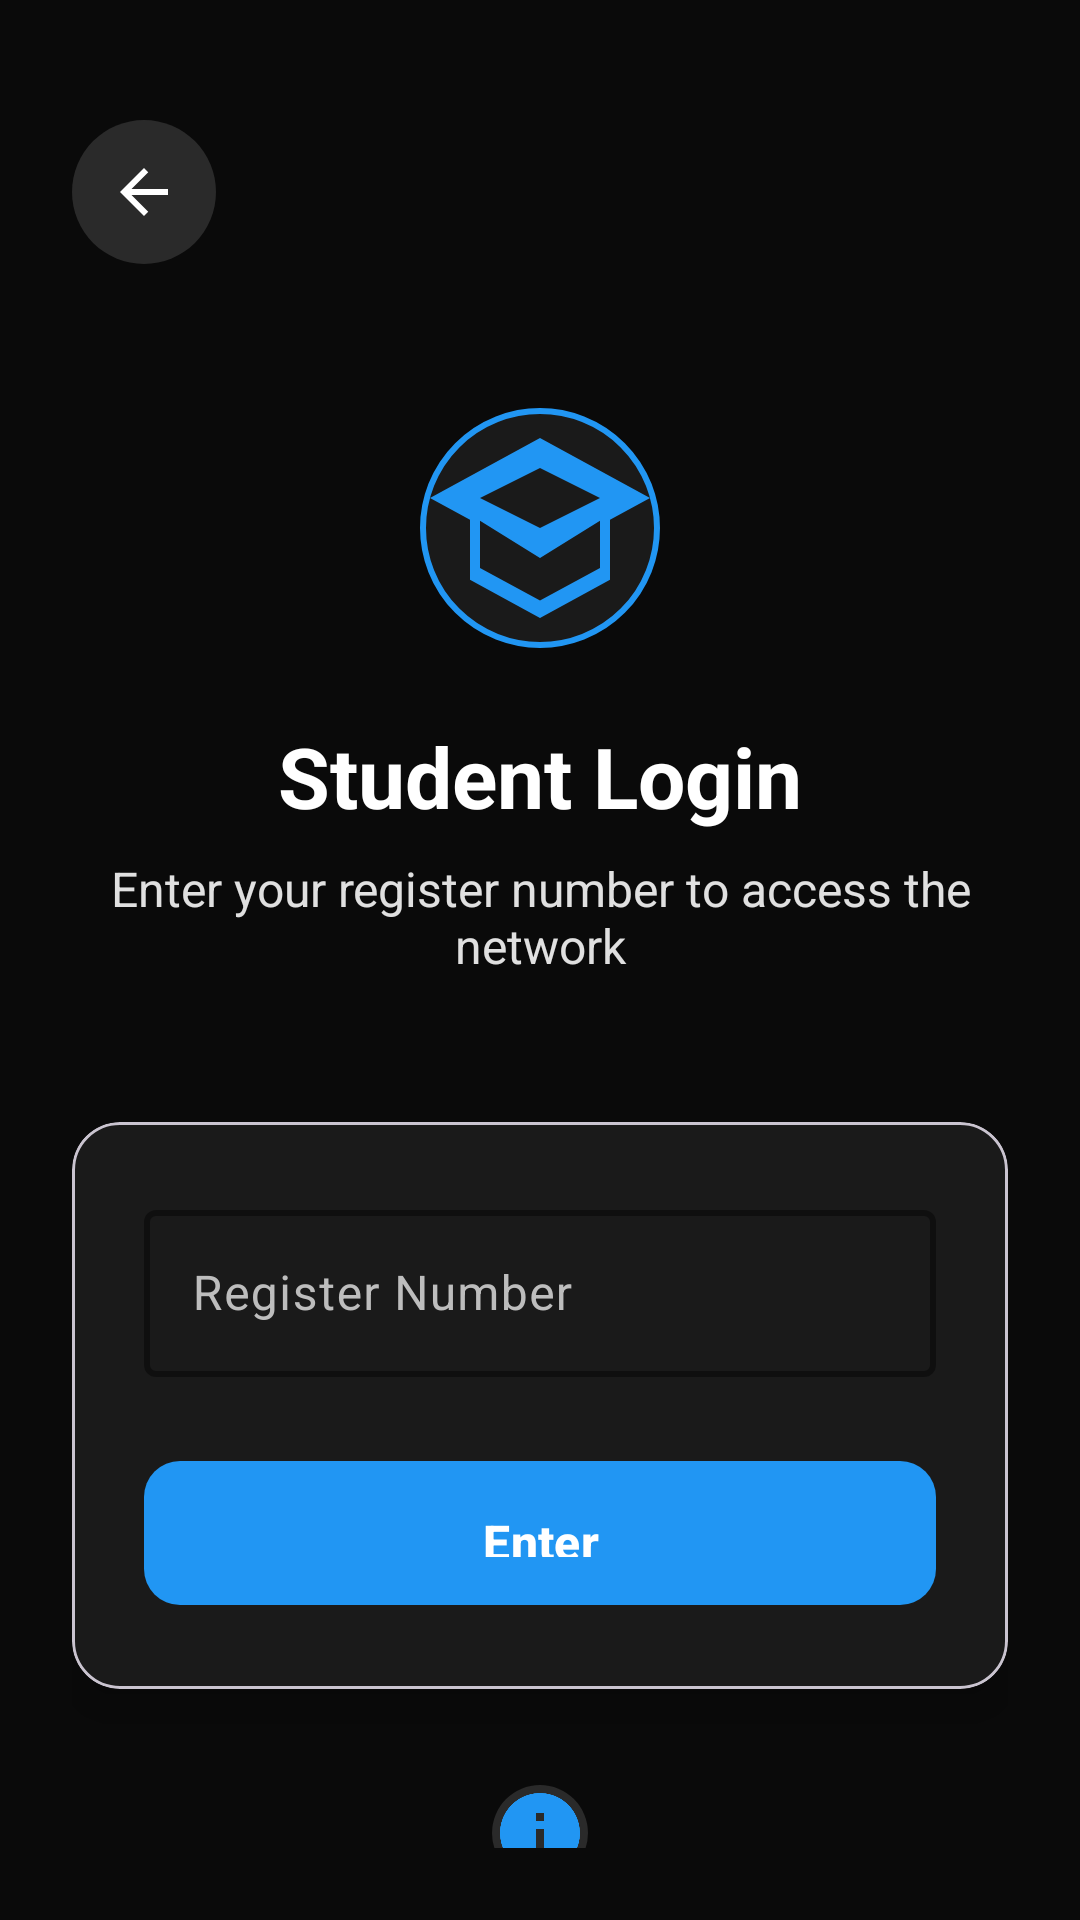

Reconstruct the res/layout file that produces this screen, plus the resources it refers to.
<!-- AndroidManifest.xml: activity theme Theme.DCCNConnect.NoActionBar -->
<!-- res/layout/activity_student_login.xml -->
<?xml version="1.0" encoding="utf-8"?>
<androidx.constraintlayout.widget.ConstraintLayout xmlns:android="http://schemas.android.com/apk/res/android"
    xmlns:app="http://schemas.android.com/apk/res-auto"
    xmlns:tools="http://schemas.android.com/tools"
    android:layout_width="match_parent"
    android:layout_height="match_parent"
    android:background="@color/background_900"
    tools:context=".activities.StudentLoginActivity">

    
    <View
        android:id="@+id/background_pattern"
        android:layout_width="match_parent"
        android:layout_height="match_parent"
        android:background="@drawable/background_pattern"
        app:layout_constraintBottom_toBottomOf="parent"
        app:layout_constraintEnd_toEndOf="parent"
        app:layout_constraintStart_toStartOf="parent"
        app:layout_constraintTop_toTopOf="parent" />

    
    <androidx.constraintlayout.widget.ConstraintLayout
        android:layout_width="match_parent"
        android:layout_height="match_parent"
        android:padding="24dp">

        
        <ImageButton
            android:id="@+id/btn_back"
            android:layout_width="48dp"
            android:layout_height="48dp"
            android:layout_marginTop="16dp"
            android:background="@drawable/icon_background"
            android:contentDescription="Back"
            android:src="@drawable/ic_arrow_back"
            app:layout_constraintStart_toStartOf="parent"
            app:layout_constraintTop_toTopOf="parent"
            app:tint="@color/white" />

        
        <ImageView
            android:id="@+id/iv_app_logo"
            android:layout_width="80dp"
            android:layout_height="80dp"
            android:layout_marginTop="48dp"
            android:background="@drawable/logo_background"
            android:contentDescription="@string/app_name"
            android:src="@drawable/ic_student"
            app:layout_constraintEnd_toEndOf="parent"
            app:layout_constraintStart_toStartOf="parent"
            app:layout_constraintTop_toBottomOf="@id/btn_back"
            app:tint="@color/primary_500" />

        
        <TextView
            android:id="@+id/tv_title"
            android:layout_width="wrap_content"
            android:layout_height="wrap_content"
            android:layout_marginTop="24dp"
            android:text="@string/student_login"
            android:textColor="@color/white"
            android:textSize="28sp"
            android:textStyle="bold"
            app:layout_constraintEnd_toEndOf="parent"
            app:layout_constraintStart_toStartOf="parent"
            app:layout_constraintTop_toBottomOf="@id/iv_app_logo" />

        
        <TextView
            android:id="@+id/tv_subtitle"
            android:layout_width="0dp"
            android:layout_height="wrap_content"
            android:layout_marginTop="8dp"
            android:gravity="center"
            android:text="Enter your register number to access the network"
            android:textColor="@color/gray_300"
            android:textSize="16sp"
            app:layout_constraintEnd_toEndOf="parent"
            app:layout_constraintStart_toStartOf="parent"
            app:layout_constraintTop_toBottomOf="@id/tv_title" />

        
        <com.google.android.material.card.MaterialCardView
            android:id="@+id/card_login"
            android:layout_width="0dp"
            android:layout_height="wrap_content"
            android:layout_marginTop="48dp"
            app:cardBackgroundColor="@color/surface_800"
            app:cardCornerRadius="16dp"
            app:cardElevation="8dp"
            app:layout_constraintEnd_toEndOf="parent"
            app:layout_constraintStart_toStartOf="parent"
            app:layout_constraintTop_toBottomOf="@id/tv_subtitle">

            <LinearLayout
                android:layout_width="match_parent"
                android:layout_height="wrap_content"
                android:orientation="vertical"
                android:padding="24dp">

                
                <com.google.android.material.textfield.TextInputLayout
                    android:id="@+id/til_register_number"
                    android:layout_width="match_parent"
                    android:layout_height="wrap_content"
                    android:hint="@string/student_register_number"
                    app:boxStrokeColor="@color/primary_500"
                    app:hintTextColor="@color/primary_500"
                    style="@style/Widget.DCCNConnect.TextInputLayout">

                    <com.google.android.material.textfield.TextInputEditText
                        android:id="@+id/et_register_number"
                        android:layout_width="match_parent"
                        android:layout_height="wrap_content"
                        android:inputType="text"
                        android:maxLines="1"
                        android:textColor="@color/white"
                        android:textColorHint="@color/gray_400" />

                </com.google.android.material.textfield.TextInputLayout>

                
                <com.google.android.material.button.MaterialButton
                    android:id="@+id/btn_enter"
                    android:layout_width="match_parent"
                    android:layout_height="56dp"
                    android:layout_marginTop="24dp"
                    android:text="@string/student_enter"
                    android:textSize="16sp"
                    android:textStyle="bold"
                    app:cornerRadius="12dp"
                    style="@style/Widget.DCCNConnect.Button" />

            </LinearLayout>

        </com.google.android.material.card.MaterialCardView>

        
        <LinearLayout
            android:id="@+id/ll_info"
            android:layout_width="0dp"
            android:layout_height="wrap_content"
            android:layout_marginTop="32dp"
            android:gravity="center"
            android:orientation="vertical"
            app:layout_constraintEnd_toEndOf="parent"
            app:layout_constraintStart_toStartOf="parent"
            app:layout_constraintTop_toBottomOf="@id/card_login">

            <ImageView
                android:layout_width="32dp"
                android:layout_height="32dp"
                android:background="@drawable/feature_icon_background"
                android:contentDescription="Info"
                android:src="@drawable/ic_info"
                app:tint="@color/primary_500" />

            <TextView
                android:layout_width="wrap_content"
                android:layout_height="wrap_content"
                android:layout_marginTop="12dp"
                android:gravity="center"
                android:text="No password required for students"
                android:textColor="@color/gray_400"
                android:textSize="14sp" />

        </LinearLayout>

    </androidx.constraintlayout.widget.ConstraintLayout>

</androidx.constraintlayout.widget.ConstraintLayout>
<!-- resources referenced by this layout -->
<resources>
  <color name="background_900">#0A0A0A</color>
  <color name="gray_300">#E0E0E0</color>
  <color name="gray_400">#BDBDBD</color>
  <color name="primary_500">#2196F3</color>
  <color name="surface_800">#1A1A1A</color>
  <color name="white">#FFFFFF</color>
  <!-- drawable background_pattern (drawable) -->
  <?xml version="1.0" encoding="utf-8"?>
  <layer-list xmlns:android="http://schemas.android.com/apk/res/android">
      
      <item>
          <shape android:shape="rectangle">
              <solid android:color="@color/background_900" />
          </shape>
      </item>
      
      
  </layer-list>
  <!-- drawable feature_icon_background (drawable) -->
  <?xml version="1.0" encoding="utf-8"?>
  <shape xmlns:android="http://schemas.android.com/apk/res/android"
      android:shape="oval">
      <solid android:color="@color/surface_700" />
      <size
          android:width="32dp"
          android:height="32dp" />
  </shape>
  <!-- drawable ic_arrow_back (drawable) -->
  <vector xmlns:android="http://schemas.android.com/apk/res/android"
      android:width="24dp"
      android:height="24dp"
      android:viewportWidth="24"
      android:viewportHeight="24">
      
      <path
          android:fillColor="#FFFFFF"
          android:pathData="M20,11H7.83l5.59,-5.59L12,4l-8,8 8,8 1.41,-1.41L7.83,13H20v-2z"/>
      
  </vector>
  <!-- drawable ic_info (drawable) -->
  <vector xmlns:android="http://schemas.android.com/apk/res/android"
      android:width="24dp"
      android:height="24dp"
      android:viewportWidth="24"
      android:viewportHeight="24">
      
      <path
          android:fillColor="#FFFFFF"
          android:pathData="M12,2C6.48,2 2,6.48 2,12s4.48,10 10,10 10,-4.48 10,-10S17.52,2 12,2zM13,17h-2v-6h2v6zM13,9h-2L11,7h2v2z"/>
      
  </vector>
  <!-- drawable ic_student (drawable) -->
  <vector xmlns:android="http://schemas.android.com/apk/res/android"
      android:width="24dp"
      android:height="24dp"
      android:viewportWidth="24"
      android:viewportHeight="24">
      
      <path
          android:fillColor="#FFFFFF"
          android:pathData="M12,3L1,9l4,2.18v6L12,21l7,-3.82v-6L23,9L12,3zM18,15.99l-6,3.27L6,15.99v-4.72L12,15l6,-3.73v4.72zM12,12L6,9l6,-3 6,3L12,12z"/>
      
  </vector>
  <!-- drawable icon_background (drawable) -->
  <?xml version="1.0" encoding="utf-8"?>
  <shape xmlns:android="http://schemas.android.com/apk/res/android"
      android:shape="oval">
      
      <solid android:color="@color/surface_700" />
      
  </shape>
  <!-- drawable logo_background (drawable) -->
  <?xml version="1.0" encoding="utf-8"?>
  <shape xmlns:android="http://schemas.android.com/apk/res/android"
      android:shape="oval">
      
      <solid android:color="@color/surface_800" />
      <stroke
          android:width="2dp"
          android:color="@color/primary_500" />
      
  </shape>
  <string name="app_name">DCCN Connect</string>
  <string name="student_enter">Enter</string>
  <string name="student_login">Student Login</string>
  <string name="student_register_number">Register Number</string>
  <style name="Widget.DCCNConnect.Button" parent="Widget.Material3.Button">
          <item name="android:textColor">@color/white</item>
          <item name="android:textSize">16sp</item>
          <item name="android:textStyle">bold</item>
          <item name="cornerRadius">12dp</item>
          <item name="android:padding">16dp</item>
          <item name="android:minHeight">56dp</item>
      </style>
  <style name="Widget.DCCNConnect.TextInputLayout" parent="Widget.Material3.TextInputLayout.OutlinedBox">
          <item name="boxStrokeColor">@color/primary_500</item>
          <item name="boxStrokeWidth">2dp</item>
          <item name="hintTextColor">@color/primary_500</item>
          <item name="android:textColorHint">@color/gray_400</item>
      </style>
  <style name="Theme.DCCNConnect.NoActionBar">
          <item name="windowActionBar">false</item>
          <item name="windowNoTitle">true</item>
      </style>
  <color name="surface_700">#2A2A2A</color>
</resources>
